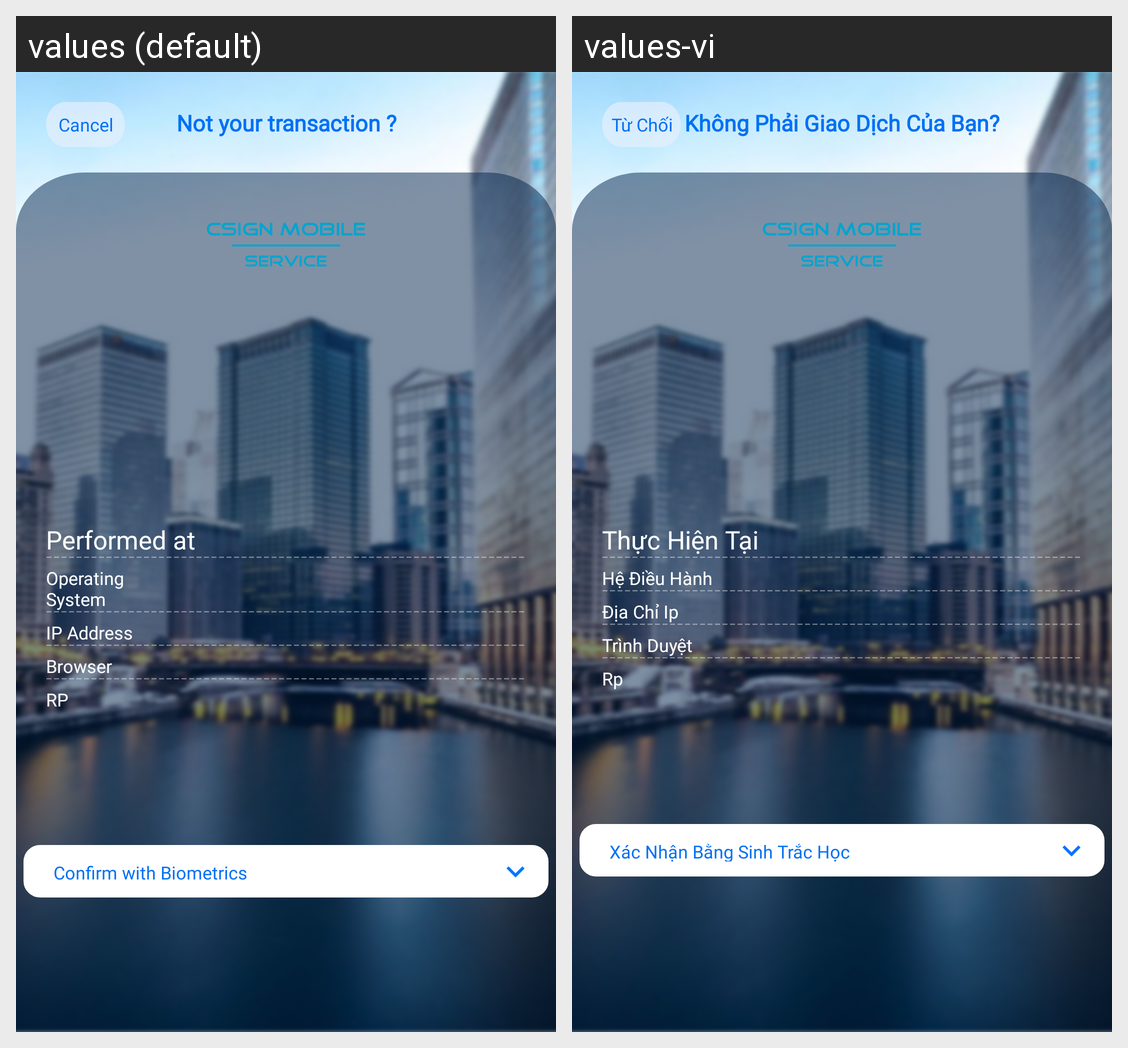

Translations of the strings shown on this Android screen, per locale in the grid:
Android screen res/layout/activity_detail_scan_qr.xml rendered under 2 locales, left to right: values (default), values-vi. Device: Nexus 5 (rendered at 1080×1920; each locale shown at half size, 540×960, under a caption strip naming it); theme Theme.SIC_no.
Strings drawn on this screen, with the default value and each locale's value (text and hints the layout hard-codes, and strings that could not be matched under every locale, appear in the picture but are not listed):

button_cancel
  values: Cancel
  values-vi: Từ Chối

prompt_request_info_question
  values: Not your transaction ?
  values-vi: Không Phải Giao Dịch Của Bạn?

prompt_sign_at
  values: Performed at
  values-vi: Thực Hiện Tại

ri_os
  values: Operating System
  values-vi: Hệ Điều Hành

ri_ip
  values: IP Address
  values-vi: Địa Chỉ Ip

ri_browser
  values: Browser
  values-vi: Trình Duyệt

ri_rp_name
  values: RP
  values-vi: Rp

button_request_info_touch_confirm
  values: Confirm with Biometrics
  values-vi: Xác Nhận Bằng Sinh Trắc Học
